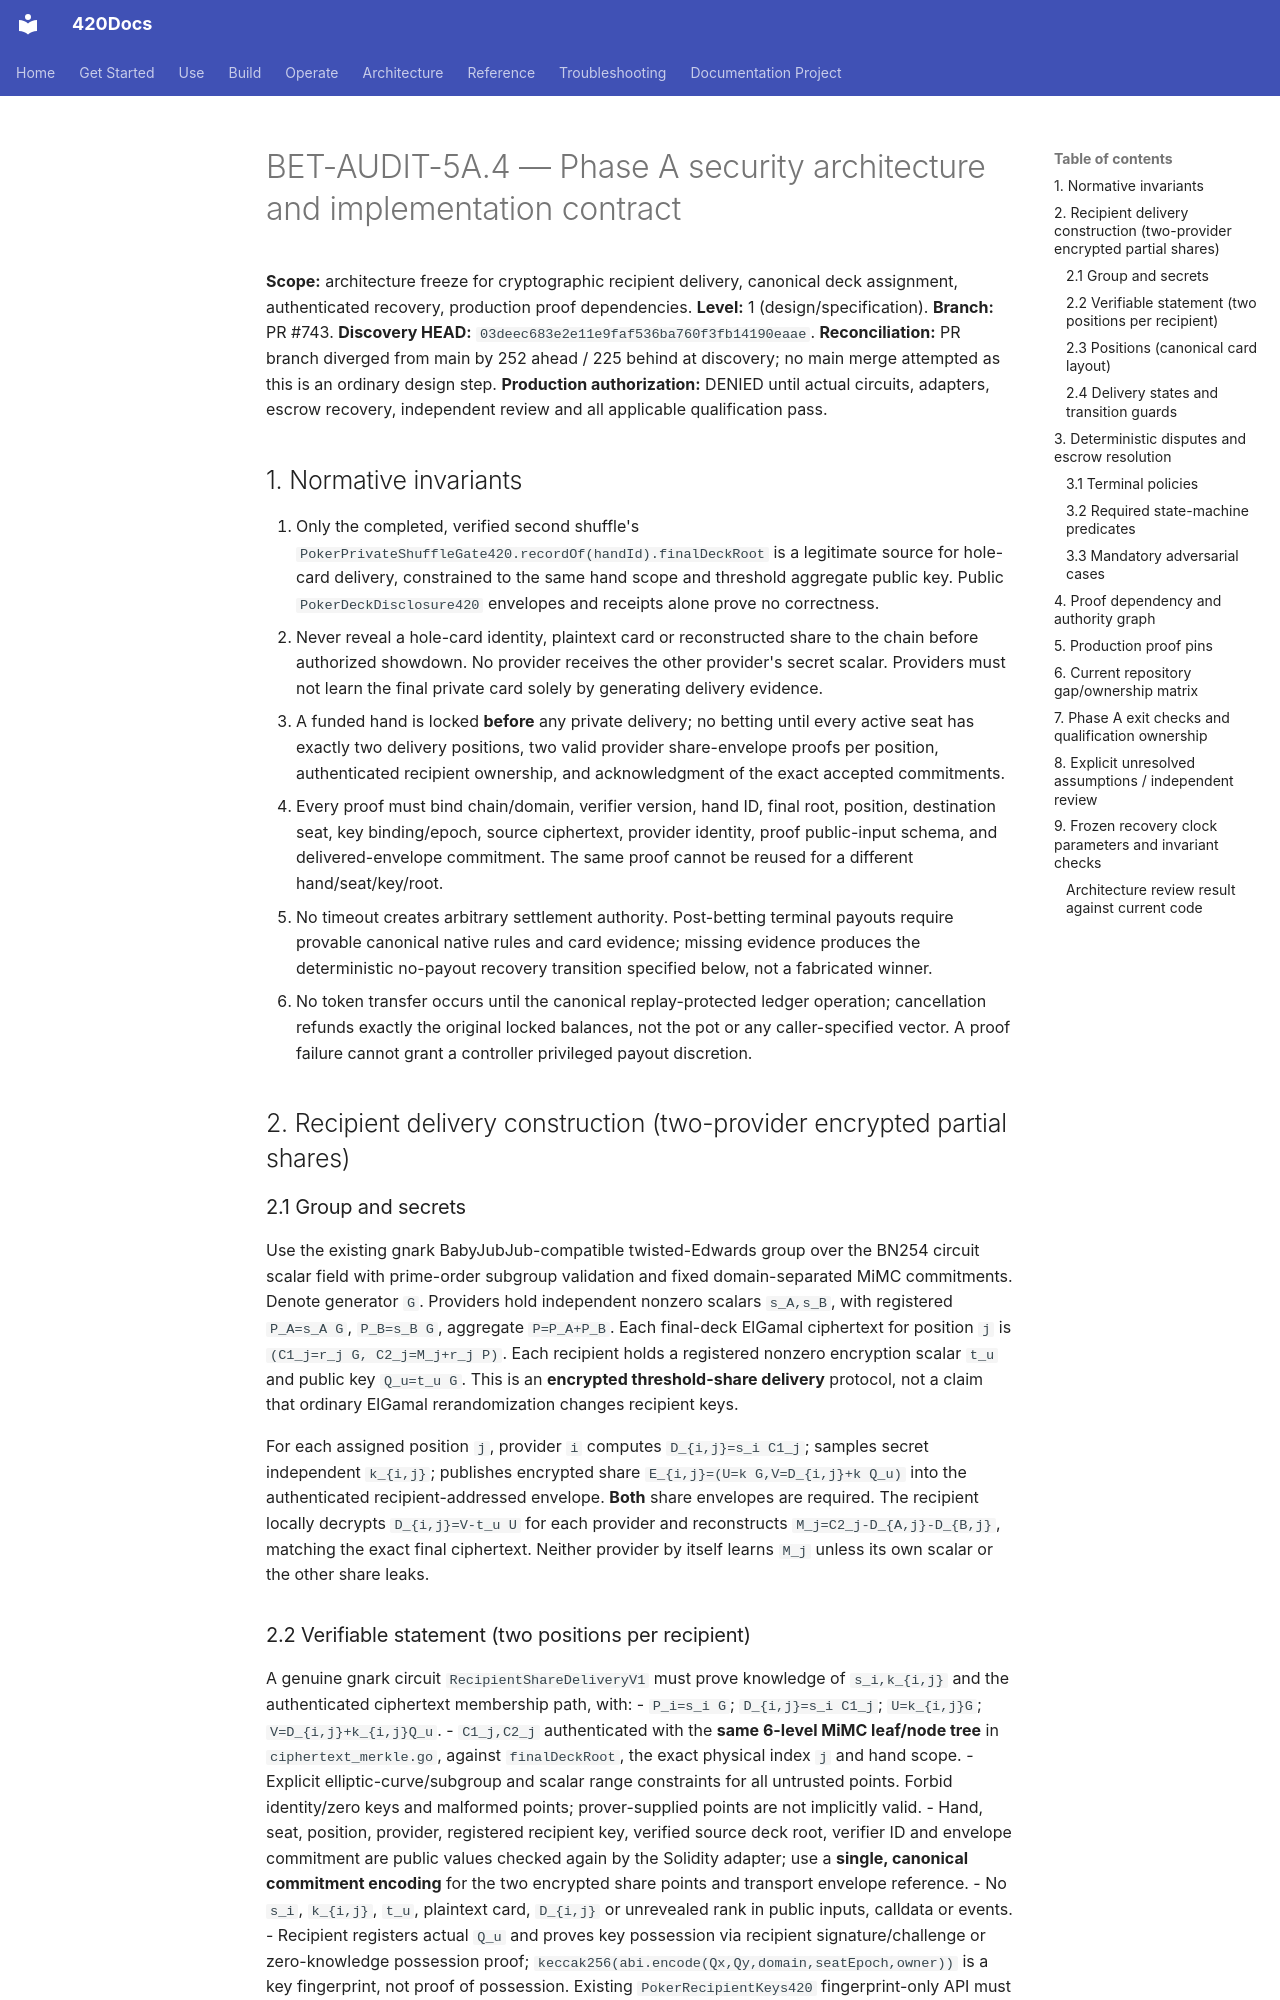

repository: abvhiael/420-integrated-v0.1 · page: bet/BET-AUDIT-5A.4-PHASE-A-SECURITY-ARCHITECTURE/index.html · generator: mkdocs

# BET-AUDIT-5A.4 — Phase A security architecture and implementation contract

**Scope:** architecture freeze for cryptographic recipient delivery, canonical deck assignment, authenticated recovery, production proof dependencies. **Level:** 1 (design/specification). **Branch:** PR #743. **Discovery HEAD:** `03deec683e2e11e9faf536ba760f3fb14190eaae`. **Reconciliation:** PR branch diverged from main by 252 ahead / 225 behind at discovery; no main merge attempted as this is an ordinary design step. **Production authorization:** DENIED until actual circuits, adapters, escrow recovery, independent review and all applicable qualification pass.

## 1. Normative invariants

1. Only the completed, verified second shuffle's `PokerPrivateShuffleGate420.recordOf(handId).finalDeckRoot` is a legitimate source for hole-card delivery, constrained to the same hand scope and threshold aggregate public key. Public `PokerDeckDisclosure420` envelopes and receipts alone prove no correctness.
2. Never reveal a hole-card identity, plaintext card or reconstructed share to the chain before authorized showdown. No provider receives the other provider's secret scalar. Providers must not learn the final private card solely by generating delivery evidence.
3. A funded hand is locked **before** any private delivery; no betting until every active seat has exactly two delivery positions, two valid provider share-envelope proofs per position, authenticated recipient ownership, and acknowledgment of the exact accepted commitments.
4. Every proof must bind chain/domain, verifier version, hand ID, final root, position, destination seat, key binding/epoch, source ciphertext, provider identity, proof public-input schema, and delivered-envelope commitment. The same proof cannot be reused for a different hand/seat/key/root.
5. No timeout creates arbitrary settlement authority. Post-betting terminal payouts require provable canonical native rules and card evidence; missing evidence produces the deterministic no-payout recovery transition specified below, not a fabricated winner.
6. No token transfer occurs until the canonical replay-protected ledger operation; cancellation refunds exactly the original locked balances, not the pot or any caller-specified vector. A proof failure cannot grant a controller privileged payout discretion.

## 2. Recipient delivery construction (two-provider encrypted partial shares)

### 2.1 Group and secrets

Use the existing gnark BabyJubJub-compatible twisted-Edwards group over the BN254 circuit scalar field with prime-order subgroup validation and fixed domain-separated MiMC commitments. Denote generator `G`. Providers hold independent nonzero scalars `s_A,s_B`, with registered `P_A=s_A G`, `P_B=s_B G`, aggregate `P=P_A+P_B`. Each final-deck ElGamal ciphertext for position `j` is `(C1_j=r_j G, C2_j=M_j+r_j P)`. Each recipient holds a registered nonzero encryption scalar `t_u` and public key `Q_u=t_u G`. This is an **encrypted threshold-share delivery** protocol, not a claim that ordinary ElGamal rerandomization changes recipient keys.

For each assigned position `j`, provider `i` computes `D_{i,j}=s_i C1_j`; samples secret independent `k_{i,j}`; publishes encrypted share `E_{i,j}=(U=k G,V=D_{i,j}+k Q_u)` into the authenticated recipient-addressed envelope. **Both** share envelopes are required. The recipient locally decrypts `D_{i,j}=V-t_u U` for each provider and reconstructs `M_j=C2_j-D_{A,j}-D_{B,j}`, matching the exact final ciphertext. Neither provider by itself learns `M_j` unless its own scalar or the other share leaks.
